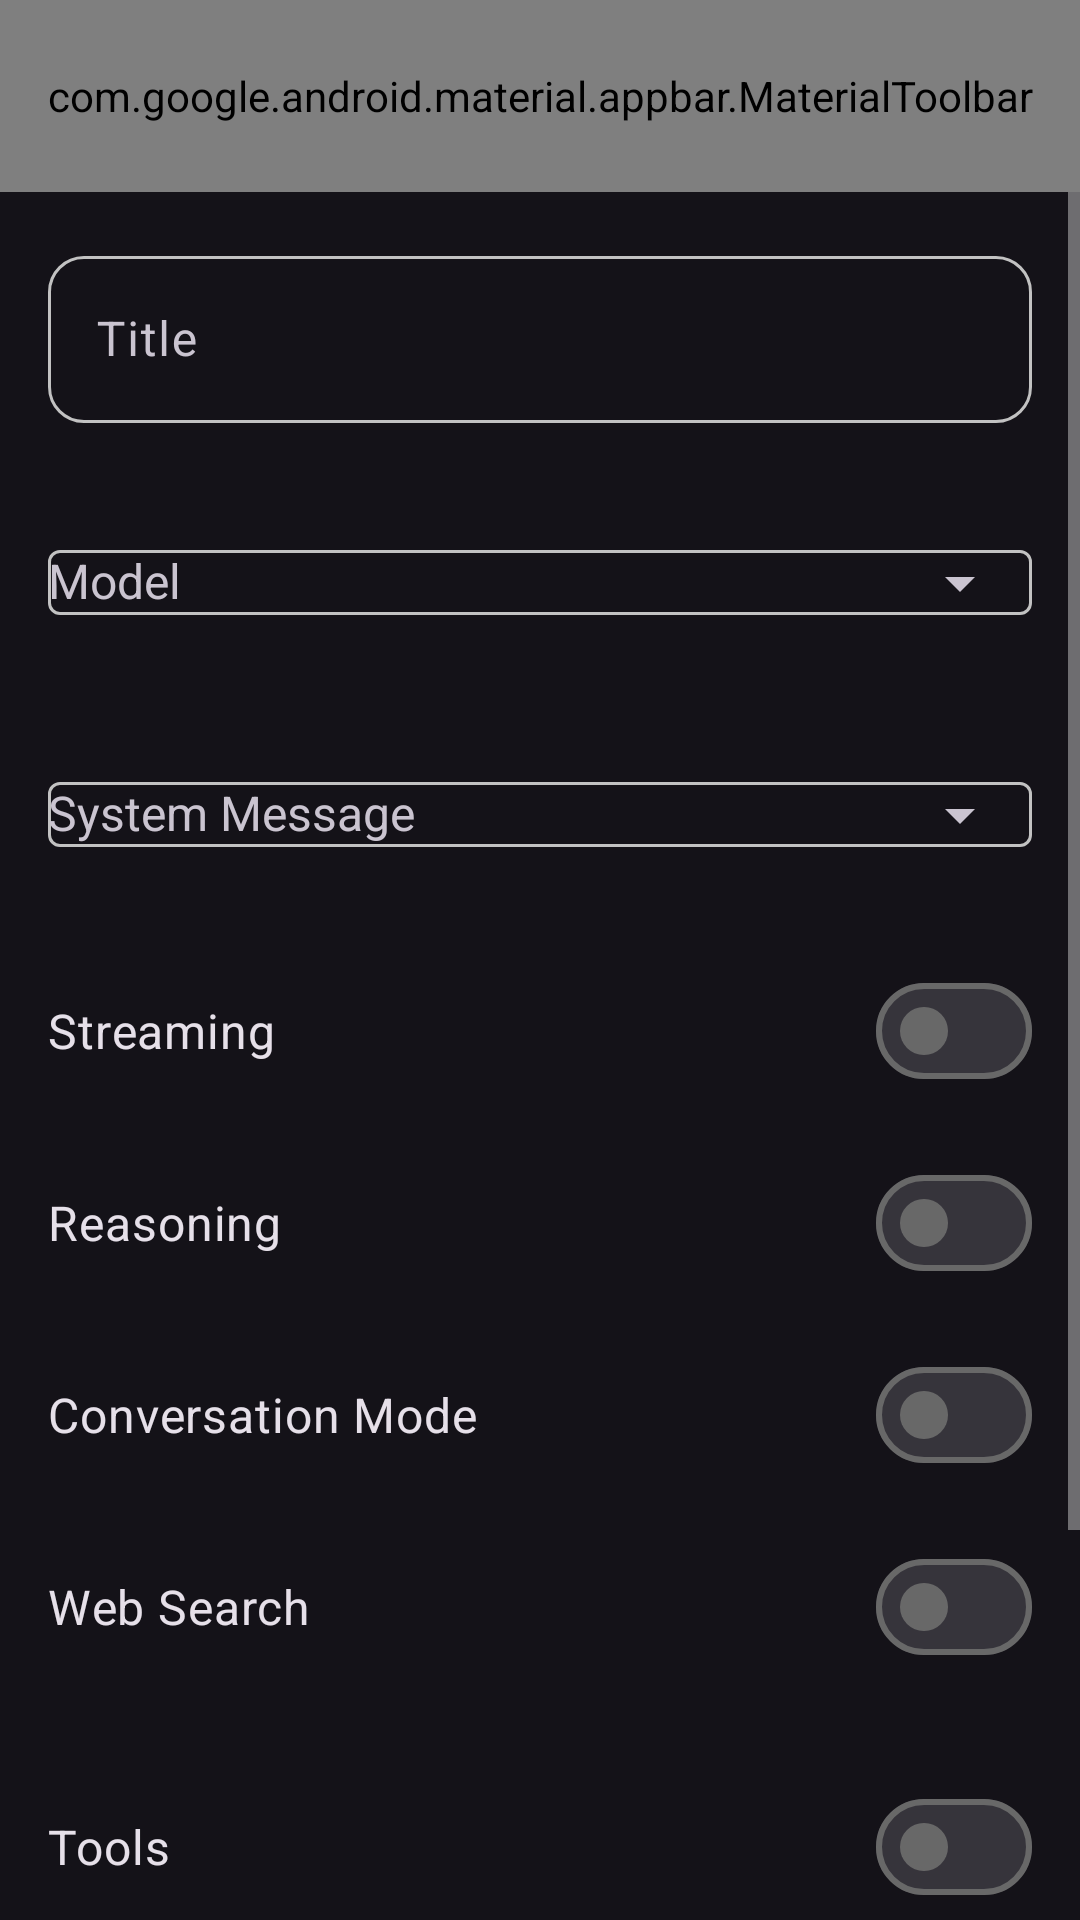

Reconstruct the res/layout file that produces this screen, plus the resources it refers to.
<!-- AndroidManifest.xml: application theme Theme.Oxproxion -->
<!-- res/layout/fragment_preset_edit.xml -->
<?xml version="1.0" encoding="utf-8"?>
<LinearLayout xmlns:android="http://schemas.android.com/apk/res/android"
    xmlns:app="http://schemas.android.com/apk/res-auto"
    xmlns:tools="http://schemas.android.com/tools"
    android:layout_width="match_parent"
    android:layout_height="match_parent"
    android:orientation="vertical"
    android:fitsSystemWindows="true"
    android:background="?attr/colorSurface"
    tools:context=".PresetEditFragment">

    <com.google.android.material.appbar.MaterialToolbar
        android:id="@+id/toolbar"
        android:layout_width="match_parent"
        android:layout_height="?attr/actionBarSize"
        app:title="Edit Preset"
        app:titleTextColor="?android:attr/textColorPrimary"
        android:background="?attr/colorSurface"
        app:navigationIcon="@drawable/is_backarrow"
        app:menu="@menu/add_edit_preset_menu" />

    <ScrollView
        android:layout_width="match_parent"
        android:layout_height="0dp"
        android:layout_weight="1"
        android:fillViewport="true">

        <LinearLayout
            android:layout_width="match_parent"
            android:layout_height="wrap_content"
            android:orientation="vertical"
            android:padding="16dp">

            <com.google.android.material.textfield.TextInputLayout
                android:layout_width="match_parent"
                android:layout_height="wrap_content"
                android:layout_marginBottom="24dp"
                style="@style/Widget.Material3.TextInputLayout.OutlinedBox"
                app:boxBackgroundColor="?attr/colorSurface"
                app:boxCornerRadiusBottomEnd="12dp"
                app:boxCornerRadiusBottomStart="12dp"
                app:boxCornerRadiusTopEnd="12dp"
                app:boxCornerRadiusTopStart="12dp"
                app:boxStrokeColor="@color/text_input_stroke_color"
                app:boxStrokeWidth="1dp"
                app:boxStrokeWidthFocused="2dp"
                app:boxBackgroundMode="outline"
                app:hintTextColor="?android:attr/textColorSecondary"
                android:hint="Title">

                <com.google.android.material.textfield.TextInputEditText
                    android:id="@+id/editPresetTitle"
                    android:layout_width="match_parent"
                    android:layout_height="wrap_content"
                    android:textColor="?android:attr/textColorPrimary"
                    android:textSize="16sp"
                    android:inputType="textCapWords" />
            </com.google.android.material.textfield.TextInputLayout>

            <com.google.android.material.textfield.TextInputLayout
                android:layout_width="match_parent"
                android:layout_height="wrap_content"
                android:layout_marginBottom="24dp"
                style="@style/Widget.Material3.TextInputLayout.OutlinedBox"
                app:boxStrokeColor="@color/text_input_stroke_color"
                app:hintTextColor="?attr/colorPrimary"
                app:endIconMode="dropdown_menu"
                android:hint="Model">

                <com.google.android.material.textfield.MaterialAutoCompleteTextView
                    android:id="@+id/autoCompleteModel"
                    android:layout_width="match_parent"
                    android:layout_height="wrap_content"
                    android:textColor="?android:attr/textColorPrimary"
                    android:textColorHint="?android:attr/textColorSecondary"
                    android:textSize="16sp"
                    android:focusable="true"
                    android:clickable="true"
                    android:inputType="none" />

            </com.google.android.material.textfield.TextInputLayout>

            <com.google.android.material.textfield.TextInputLayout
                android:layout_width="match_parent"
                android:layout_height="wrap_content"
                android:layout_marginBottom="24dp"
                style="@style/Widget.Material3.TextInputLayout.OutlinedBox"
                app:boxStrokeColor="@color/text_input_stroke_color"
                app:hintTextColor="?attr/colorPrimary"
                app:endIconMode="dropdown_menu"
                android:hint="System Message">

                <com.google.android.material.textfield.MaterialAutoCompleteTextView
                    android:id="@+id/autoCompleteSystemMessage"
                    android:layout_width="match_parent"
                    android:layout_height="wrap_content"
                    android:textColor="?android:attr/textColorPrimary"
                    android:textColorHint="?android:attr/textColorSecondary"
                    android:textSize="16sp"
                    android:focusable="true"
                    android:clickable="true"
                    android:inputType="none" />

            </com.google.android.material.textfield.TextInputLayout>

            <com.google.android.material.materialswitch.MaterialSwitch
                android:id="@+id/switchStreaming"
                android:layout_width="match_parent"
                android:layout_height="wrap_content"
                android:layout_marginBottom="16dp"
                android:text="Streaming"
                android:textColor="?android:attr/textColorPrimary"
                android:textSize="16sp" />

            <com.google.android.material.materialswitch.MaterialSwitch
                android:id="@+id/switchReasoning"
                android:layout_width="match_parent"
                android:layout_height="wrap_content"
                android:layout_marginBottom="16dp"
                android:text="Reasoning"
                android:textColor="?android:attr/textColorPrimary"
                android:textSize="16sp" />

            <com.google.android.material.materialswitch.MaterialSwitch
                android:id="@+id/switchConversation"
                android:layout_width="match_parent"
                android:layout_height="wrap_content"
                android:layout_marginBottom="16dp"
                android:text="Conversation Mode"
                android:textColor="?android:attr/textColorPrimary"
                android:textSize="16sp" />

            <com.google.android.material.materialswitch.MaterialSwitch
                android:id="@+id/switchWebSearch"
                android:layout_width="match_parent"
                android:layout_height="wrap_content"
                android:layout_marginBottom="32dp"
                android:text="Web Search"
                android:textColor="?android:attr/textColorPrimary"
                android:textSize="16sp" />

            <com.google.android.material.materialswitch.MaterialSwitch
                android:id="@+id/switchTools"
                android:layout_width="match_parent"
                android:layout_height="wrap_content"
                android:layout_marginBottom="32dp"
                android:textColor="?android:attr/textColorPrimary"
                android:textSize="16sp"
                android:text="Tools" />
            <com.google.android.material.button.MaterialButton
                android:id="@+id/buttonChatMemory"
                style="@style/Widget.Material3.Button.OutlinedButton"
                android:layout_width="match_parent"
                android:layout_height="wrap_content"
                android:layout_marginBottom="24dp"
                android:text="Chat Memory: All messages"
                android:textColor="?android:attr/textColorPrimary"
                app:strokeColor="?attr/colorOutline" />


            <LinearLayout
                android:layout_width="match_parent"
                android:layout_height="wrap_content"
                android:orientation="horizontal"
                android:gravity="end">

                <com.google.android.material.button.MaterialButton
                    android:id="@+id/buttonCancel"
                    style="@style/Widget.Material3.Button.OutlinedButton"
                    android:layout_width="wrap_content"
                    android:layout_height="wrap_content"
                    android:layout_marginEnd="12dp"
                    android:text="Cancel"
                    app:backgroundTint="?attr/colorOutline"
                    app:strokeColor="?attr/colorOutline"
                    android:textColor="?attr/colorOnSurface" />

                <com.google.android.material.button.MaterialButton
                    android:id="@+id/buttonSave"
                    android:layout_width="wrap_content"
                    android:layout_height="wrap_content"
                    android:text="Save"
                    app:backgroundTint="?attr/colorPrimary"
                    android:textColor="?attr/colorOnPrimary" />

            </LinearLayout>

        </LinearLayout>

    </ScrollView>

</LinearLayout>
<!-- resources referenced by this layout -->
<resources>
  <!-- drawable is_backarrow (drawable) -->
  <vector xmlns:android="http://schemas.android.com/apk/res/android"
      android:width="24dp"
      android:height="24dp"
      android:viewportWidth="960"
      android:viewportHeight="960">
    <path
        android:pathData="m313,520 l224,224 -57,56 -320,-320 320,-320 57,56 -224,224h487v80L313,520Z"
        android:fillColor="#F3F3F3"/>
  </vector>
  <style name="Theme.Oxproxion" parent="Base.Theme.Oxproxion" />
  <style name="Base.Theme.Oxproxion" parent="Theme.Material3.Dark.NoActionBar">
          <item name="colorPrimary">#C2C2C2</item>
          <item name="colorOnPrimary">@color/black</item>
          <item name="android:textColorHighlight">#007541</item>
          <item name="materialAlertDialogTheme">@style/CustomMaterialAlertDialogTheme</item>
          <item name="colorControlNormal">#C2C2C2</item>
          <item name="android:colorControlNormal">#C2C2C2</item>
          <item name="colorControlActivated">@color/your_orange_color</item>
          <item name="colorOutline">#686868</item>
          <item name="android:statusBarColor">?attr/colorSurface</item>
          <item name="android:navigationBarColor">?attr/colorSurface</item>
          <item name="android:windowLightStatusBar">false</item>
          <item name="android:windowLightNavigationBar">false</item>
      </style>
  <color name="black">#FF000000</color>
  <style name="CustomMaterialAlertDialogTheme" parent="ThemeOverlay.MaterialComponents.MaterialAlertDialog">
          <item name="android:backgroundDimAmount">0.8</item>
          <item name="shapeAppearanceMediumComponent">@style/ff</item>
          <item name="android:textColorPrimary">#C2C2C2</item>
          <item name="colorPrimary">#C2C2C2</item>
          <item name="materialAlertDialogTitleTextStyle">@style/CustomDialogTitleText</item>
          <item name="materialAlertDialogBodyTextStyle">@style/CustomDialogBodyText</item>
          <item name="android:colorAccent">@color/your_orange_color</item>
      </style>
  <color name="your_orange_color">#a0610a</color>
  <style name="ff" parent="ShapeAppearance.MaterialComponents.MediumComponent">
          <item name="cornerFamily">rounded</item>
          <item name="cornerSize">16dp</item>
      </style>
  <style name="CustomDialogTitleText" parent="MaterialAlertDialog.Material3.Title.Text">
          <item name="android:textSize">24sp</item> 
          <item name="android:textColor">#C2C2C2</item> 
          <item name="android:textStyle">bold</item>
      </style>
  <style name="CustomDialogBodyText" parent="TextAppearance.Material3.BodyMedium">
          <item name="android:textSize">16sp</item> 
          <item name="android:textColor">#C2C2C2</item> 
      </style>
</resources>
